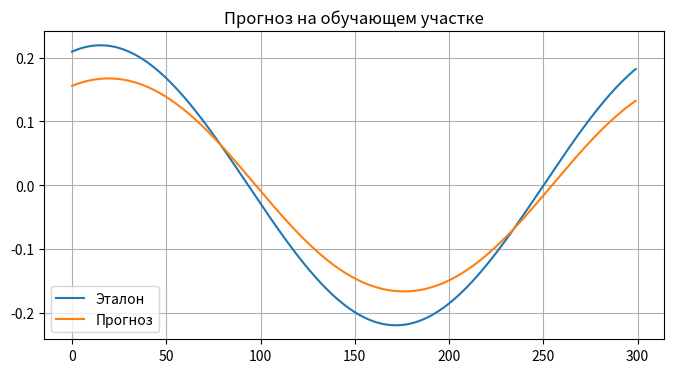
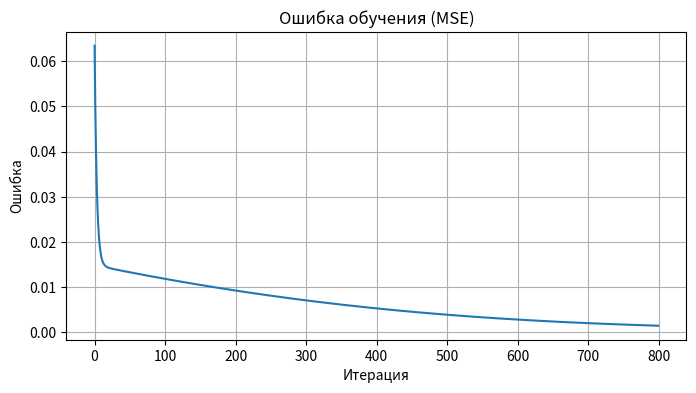

The matplotlib source for these figures, in order:
import numpy as np
import matplotlib.pyplot as plt

a, b, c, d = 0.2, 0.4, 0.09, 0.4

def func(x):
    return a * np.cos(b * x) + c * np.sin(d * x)

x = np.linspace(0, 20, 400)
y = func(x)

window = 6
X, Y = [], []

for i in range(len(y) - window):
    X.append(y[i:i + window])
    Y.append(y[i + window])

X = np.array(X)
Y = np.array(Y)

train_size = 300
X_train, X_test = X[:train_size], X[train_size:]
Y_train, Y_test = Y[:train_size], Y[train_size:]

np.random.seed(0)
hidden = 2

W1 = np.random.randn(window, hidden) * 0.5
b1 = np.zeros(hidden)
W2 = np.random.randn(hidden) * 0.5
b2 = 0.0

def sigmoid(z):
    return 1 / (1 + np.exp(-z))

lr = 0.05
epochs = 800
errors = []

for epoch in range(epochs):
    z1 = X_train @ W1 + b1
    a1 = sigmoid(z1)
    y_pred = a1 @ W2 + b2

    err = y_pred - Y_train
    mse = np.mean(err ** 2)
    errors.append(mse)

    dW2 = a1.T @ err * (2 / len(X_train))
    db2 = np.mean(err) * 2

    da1 = err[:, None] * W2
    dz1 = da1 * (a1 * (1 - a1))

    dW1 = X_train.T @ dz1 * (2 / len(X_train))
    db1 = np.mean(dz1, axis=0) * 2

    W1 -= lr * dW1
    b1 -= lr * db1
    W2 -= lr * dW2
    b2 -= lr * db2

def mlp_predict(X):
    return sigmoid(X @ W1 + b1) @ W2 + b2

train_pred = mlp_predict(X_train)
test_pred = mlp_predict(X_test)

plt.figure(figsize=(8, 4))
plt.plot(Y_train, label="Эталон")
plt.plot(train_pred, label="Прогноз")
plt.title("Прогноз на обучающем участке")
plt.legend()
plt.grid()
plt.show()

plt.figure(figsize=(8, 4))
plt.plot(errors)
plt.title("Ошибка обучения (MSE)")
plt.xlabel("Итерация")
plt.ylabel("Ошибка")
plt.grid()
plt.show()

def print_table(name, Y_true, Y_pred, limit=20):
    print("\n-----", name, "-----")
    print("Эталон\t\tПрогноз\t\tОтклонение")
    for t, p in list(zip(Y_true, Y_pred))[:limit]:
        print(f"{t:.6f}\t{p:.6f}\t{t - p:.6f}")

print_table("ОБУЧЕНИЕ", Y_train, train_pred)
print_table("ПРОГНОЗ", Y_test, test_pred)
